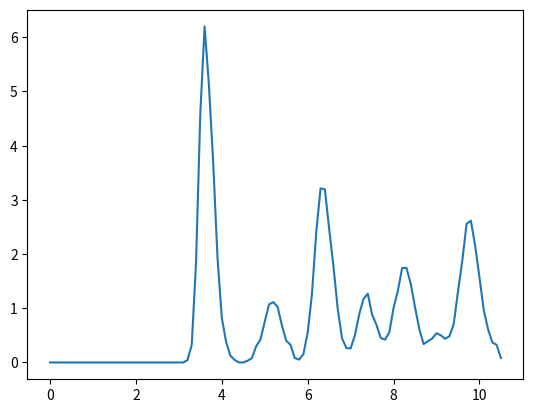

This figure's Python source:
# /usr/bin/env python
"""
Simple implementation of a molecular dynamics code for a Lennard-Jones system

Inspiration is taken from a Fortran code for liquid Argon written by Alex
Pacheco on 30/01/2014 and modified by Devis Di Tommaso on 08/02/2017.  The atoms
start at FCC positions, are assigned a random velocity of magnitudes fulfilling
an initial temperature requirement, and then evolve in a cubic periodic simulation
cell according to the velocity Verlet algorithm. A scaling thermostat is applied at each step.

The units are Angstrom, seconds and kJ/mol. Note that the kJ/mol energy is that of the total cell, not per atom.
03/03/2021 - Miguel Rivera

"""
import numpy as np
import time
from itertools import combinations

### Functions

def pos_to_xyz(pos,file_name):
    with open(file_name, "a") as file_out:
        file_out.write(str(len(pos)) + "\n\n")
        # for line in pos*1e10:
        for line in pos:
            file_out.write("Ar {:9.3f} {:9.3f} {:9.3f}\n".format(line[0], line[1], line[2]))
    return


def interatomic_potential(inter_dist):
    """
    Return the energy of the van der Waals interaction given an interatomic distance

    Parameters
    ----------
    inter_dist : float
        Distance between two atoms in Angstroms
    Returns
    -------
    ener : float
        Interaction energy in kJ / mol

    """
    epsilon = 0.99363  # depth of the well in kJ/mol
    sigma = 3.405  # LJ interaction = 0 distance in A
    ener = 4 * epsilon * ((sigma / inter_dist) ** 12 - (sigma / inter_dist) ** 6)

    return ener


def interatomic_force(inter_dist):
    """
    Return the force resulting from the interatomic van der Waals interaction

    Parameters
    ----------
    inter_dist : float
        Distance between two atoms in Angstroms
    Returns
    -------
    force : float
        Magnitude of the resulting force in kJ / (mol * Angstrom)

    """
    epsilon = 0.99363  # depth of the well in kJ/mol
    sigma = 3.405  # LJ interaction = 0 distance in A
    force = (
        48
        * epsilon
        * ((sigma ** 12) / (inter_dist ** 13) - 0.5 * (sigma ** 6) / (inter_dist ** 7))
    )
    return force


def cancelled_linear_momentum(vel):
    """
    Set the linear momentum of a velocity array to 0

    Parameters
    ----------
    vel : N x 3 numpy array
        Initial velocities
    Returns
    -------
    vel_cancelled : N x 3 numpy array
        Velocities after cancellation

    """
    # velocity of the centre of mass
    com_vel = np.sum(vel, axis=0)
    # remove COM velocity/number of atoms from all atoms
    vel_cancelled = vel - com_vel / len(vel)

    return vel_cancelled


def temp_from_vel(vel):
    """Return temperature in T from a velocity array in A/s"""
    # Angstrom**2 to meter**2 conversion
    prefactor = 1e-20
    temperature = 2*(
        prefactor
        * np.sum(np.linalg.norm(vel, axis=1) ** 2)
        * atomic_mass
        / (3 * g_const * n_atoms)
    )
    return temperature


def scaled_velocities(vel, temperature):
    """
    Scale a velocity vector according to a certain temperature

    Parameters
    ----------
    vel : N x 3 numpy array
        Initial velocities
    temperature : float
        Temperature in K
    Returns
    -------
    vel_scaled : N x 3 numpy array
        Scaled velocities

    """
    temp_initial = temp_from_vel(vel)
    vel_scaled = vel * np.sqrt(temperature / temp_initial)
    return vel_scaled

def rdf(pos,dr):
    """
    Return a radial distribution

    Arguments
    ---------
    pos : N x 3 numpy array
        Cartesian coordinates
    dr : float
        Radius step size between 0 and box_side length in Angstrom
    Returns
    -------
    x_range : numpy array
        X coordinate of the beginning of each bin
    left_bin_edges : numpy array
        Normalised count of interatomic distances within the bin. The normalisation is by the volume of the shell.

    """
    x_range = np.arange(0, box_side+dr, dr)

    # all distances with no double counting
    comb = np.array(list(combinations(pos, 2)))
    dist_vecs = comb[:, 1, :] - comb[:, 0, :]
    dist_vecs_pbc = (dist_vecs + box_side / 2) % box_side - box_side / 2
    distances = np.linalg.norm(dist_vecs_pbc,axis=1)

    # sort counts in a histogram
    counts, tmp_range = np.histogram(distances, x_range)
    left_bin_edges = x_range[:-1]

    # normalise by number of distances and particle density
    norm_counts = 2*counts/(((left_bin_edges+dr)**3 - left_bin_edges**3)* 4*np.pi/3 * n_atoms**2/box_side**3)

    # only return first half of the data, the latter is ruined by PBC
    return left_bin_edges[:round(len(left_bin_edges)/2)], norm_counts[:round(len(norm_counts)/2)]

### Main code

# timer
start_time = time.perf_counter()

# parameters
n_cell = 4 # number of unit cells along one axis of the supercell
lattice_const = 5.256  # in A
box_side = n_cell * lattice_const  # side of the simulation box in A
n_steps = 100 # number of simulation steps
temp = 107.81  # in K
time_step = 2e-11  # s
atomic_mass = 39.95  # in u
g_const = 8.31446261815324e-3  # gas constant in kJ / (mol * K)
pos_file = "trajectory.xyz"
report_file = "report.csv"

### Initial positions

# cubic lattice
lattice_vectors = np.array(
    [
        [lattice_const, 0.0, 0.0],
        [0.0, lattice_const, 0.0],
        [0.0, 0.0, lattice_const],
    ]
)

# one FCC cell
fcc_pos = (
    np.array([[0.0, 0.0, 0.0], [0.5, 0.5, 0.0], [0.0, 0.5, 0.5], [0.5, 0.0, 0.5]])
    * lattice_const
)

# supercell of FCC cells
pos_i = []
for i in range(n_cell):
    for j in range(n_cell):
        for k in range(n_cell):
            # generate a translation vector
            trans_mult = np.array([i, j, k])
            trans_vec = np.sum(lattice_vectors * trans_mult, axis=1)

            # append new cell
            new_cell = fcc_pos + trans_vec
            pos_i.extend(new_cell.tolist())

pos_i = np.array(pos_i)

### Assign starting velocities

# gaussian distribution number generator
n_atoms = (
    len(fcc_pos) * n_cell ** 3
)

# random seed
rng = np.random.default_rng(123456789)
vel_i = rng.standard_normal((n_atoms, 3))

# set linear momentum to 0
vel_i = cancelled_linear_momentum(vel_i)

# scale velocities according to temperature
vel_i = scaled_velocities(vel_i, temp)

### Simulation loop

# start with null acceleration
acc_i = np.zeros((n_atoms, 3))

# start a output files
with open(pos_file, "w") as fname:
    pos_to_xyz(pos_i,pos_file)

with open(report_file,"w") as fname:
    fname.write("Step, Temperature, Energy\n")

# loop each MD step
for i in range(n_steps):
    # velocity Verlet algorithm position update
    pos_f = pos_i + vel_i * time_step + (acc_i * time_step ** 2) / 2

    # apply periodic boundary conditions
    pos_f = pos_f % box_side

    # interatomic distances
    ener = 0
    force = np.zeros((n_atoms, 3))

    ## Apply potentials to the positions using numpy vectorisation
    # all pair positions
    comb = np.array(list(combinations(pos_f, 2)))

    # distance vector between each pair
    dist_vecs = comb[:, 1, :] - comb[:, 0, :]

    # periodic boundary
    dist_vecs_pbc = (dist_vecs + box_side / 2) % box_side - box_side / 2

    # array of scalar distances
    distances = np.linalg.norm(dist_vecs_pbc,axis=1)

    # calculate energies
    ener = np.sum(interatomic_potential(distances))

    # array of vector force per pair
    force_by_pair = dist_vecs_pbc / distances[:,None] * np.array(interatomic_force(distances))[:,None]

    # reshape it into a n_atoms x n_atoms (x 3) upper matrix
    force_mat = np.zeros((n_atoms,n_atoms,3))
    mask = np.triu_indices(n_atoms,k=1)
    force_mat[mask] = force_by_pair

    # add up rows and take away columns for a total
    force = np.sum(force_mat,axis=0) - np.sum(force_mat,axis=1)

    ## New velocities form forces
    # F = ma with 1e20 for Angstrom**2 to meter**2
    acc_f = force * 1e20 / atomic_mass

    # velocity update
    vel_f = vel_i + (acc_f + acc_i) / 2 * time_step

    # set linear momentum to 0
    vel_f = cancelled_linear_momentum(vel_f)

    # scale velocities according to temperature
    vel_f = scaled_velocities(vel_f, temp)

    # set up for next step
    pos_i = pos_f
    vel_i = vel_f
    acc_i = acc_f

    # print out report
    print(
        "Step : {:>4} Temperature: {:>7.3f} K Cell energy: {:>9.3f} kJ/mol".format(
            i + 1, temp_from_vel(vel_f), ener
        )
    )

    with open(report_file,"a") as fname:
        fname.write("{},{},{}\n".format(i+1,temp_from_vel(vel_f),ener))

    # print out new goemetry
    pos_to_xyz(pos_f, "trajectory.xyz")

# timer
end_time = time.perf_counter()
print("Run time: {:>8.4f} s.".format(end_time - start_time))

rdf_distance, radial_density = rdf(pos_f,.1)

import matplotlib.pyplot as plt
plt.plot(rdf_distance, radial_density)
plt.savefig("rdf.png")
